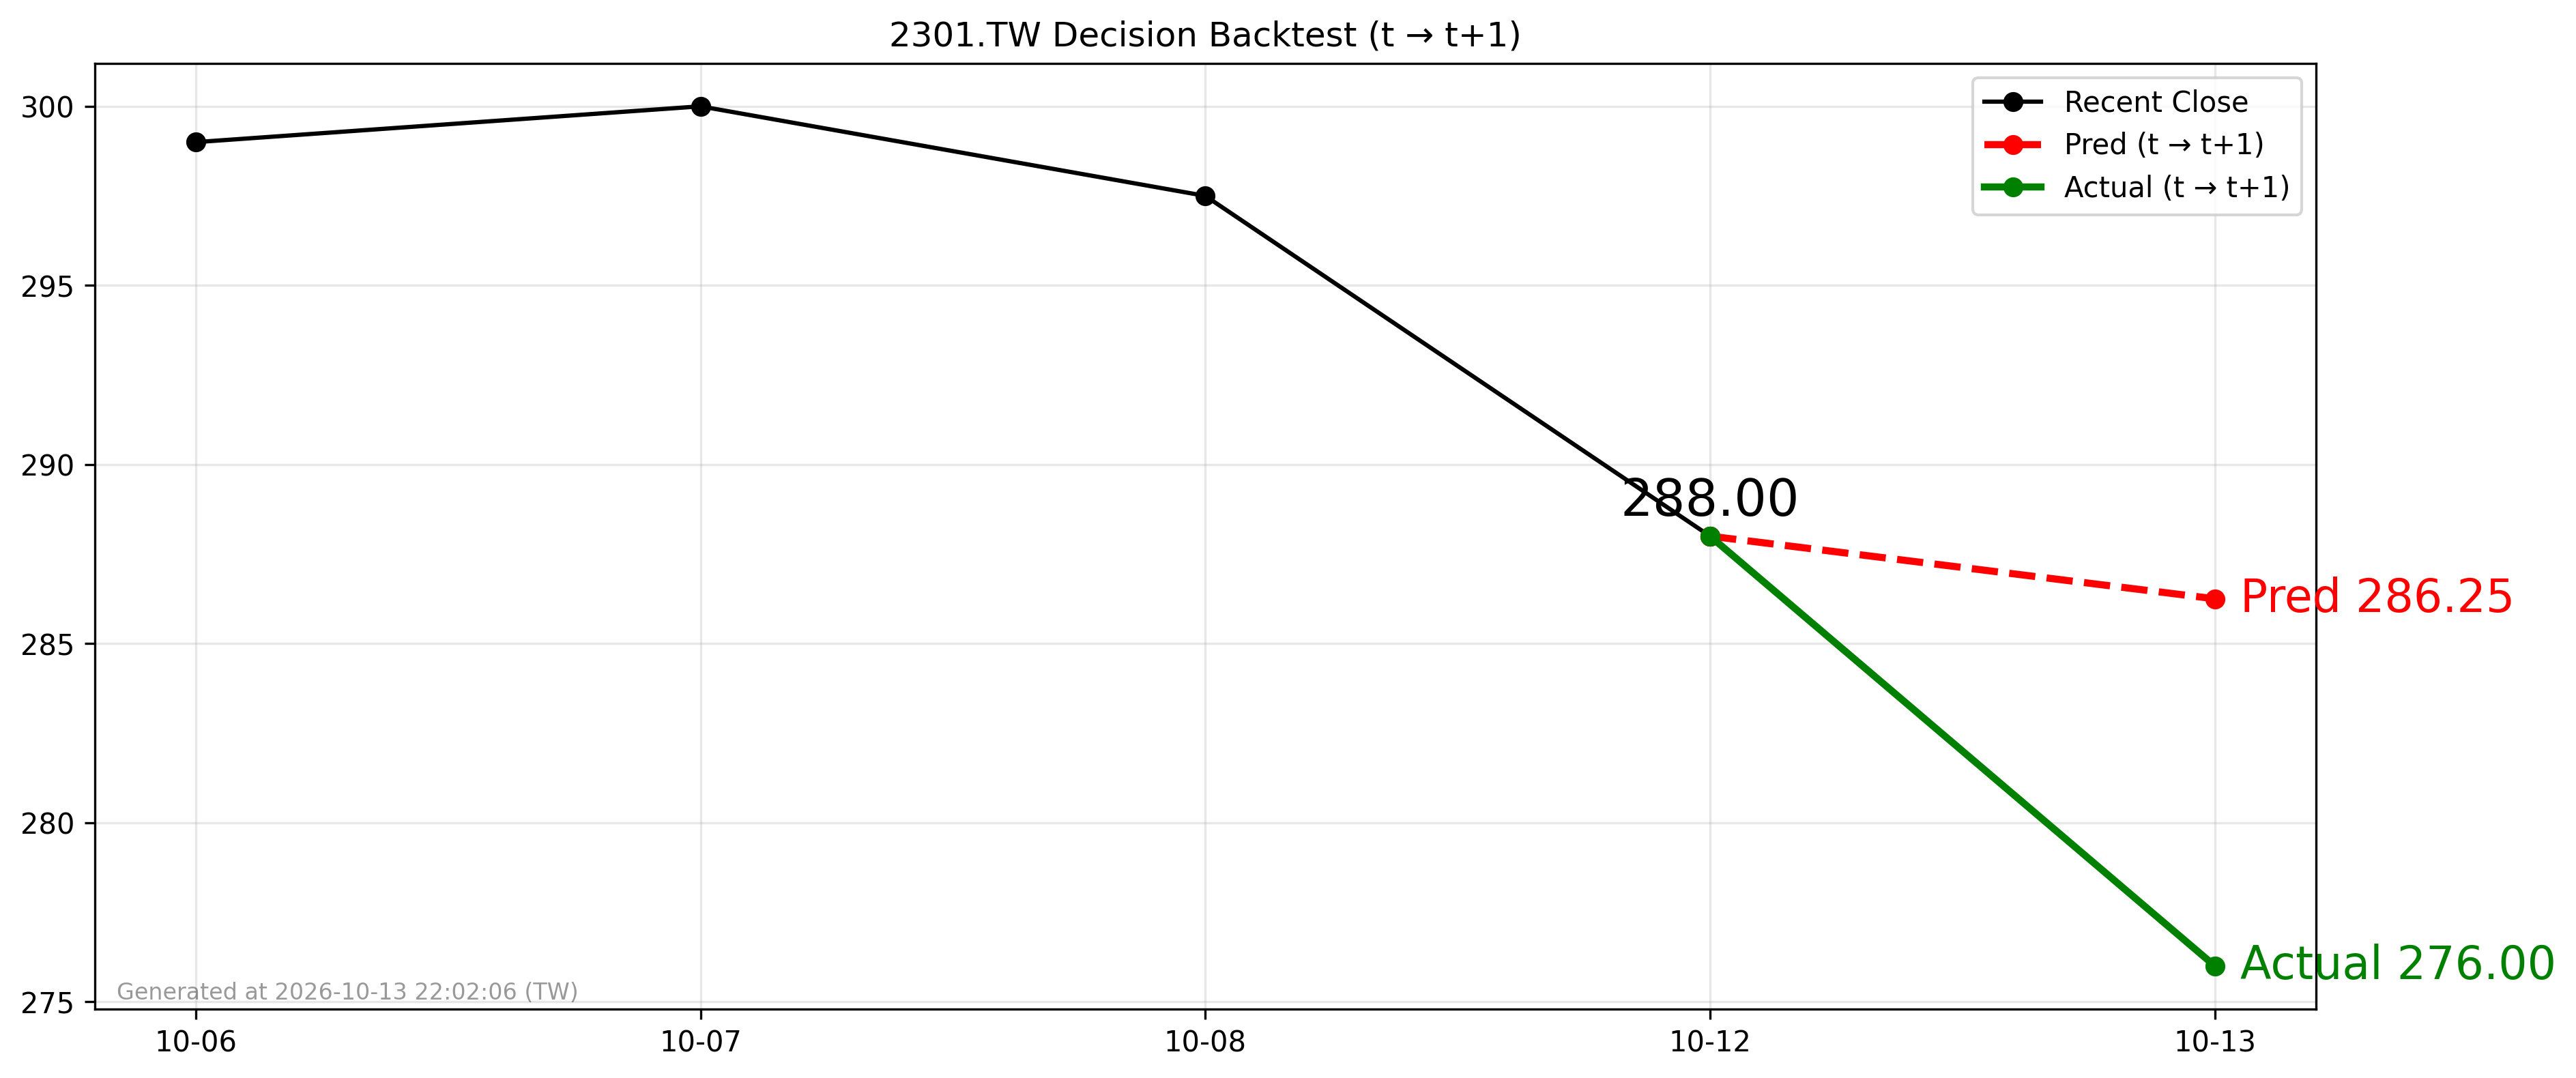

Values plotted in this chart, from the file beside it:
forecast_date, decision_day, close_t, pred_t1, actual_t1, direction_pred, direction_actual
2026-10-12, 2026-10-12, 288.0, 286.3, 276.0, -1, -1
